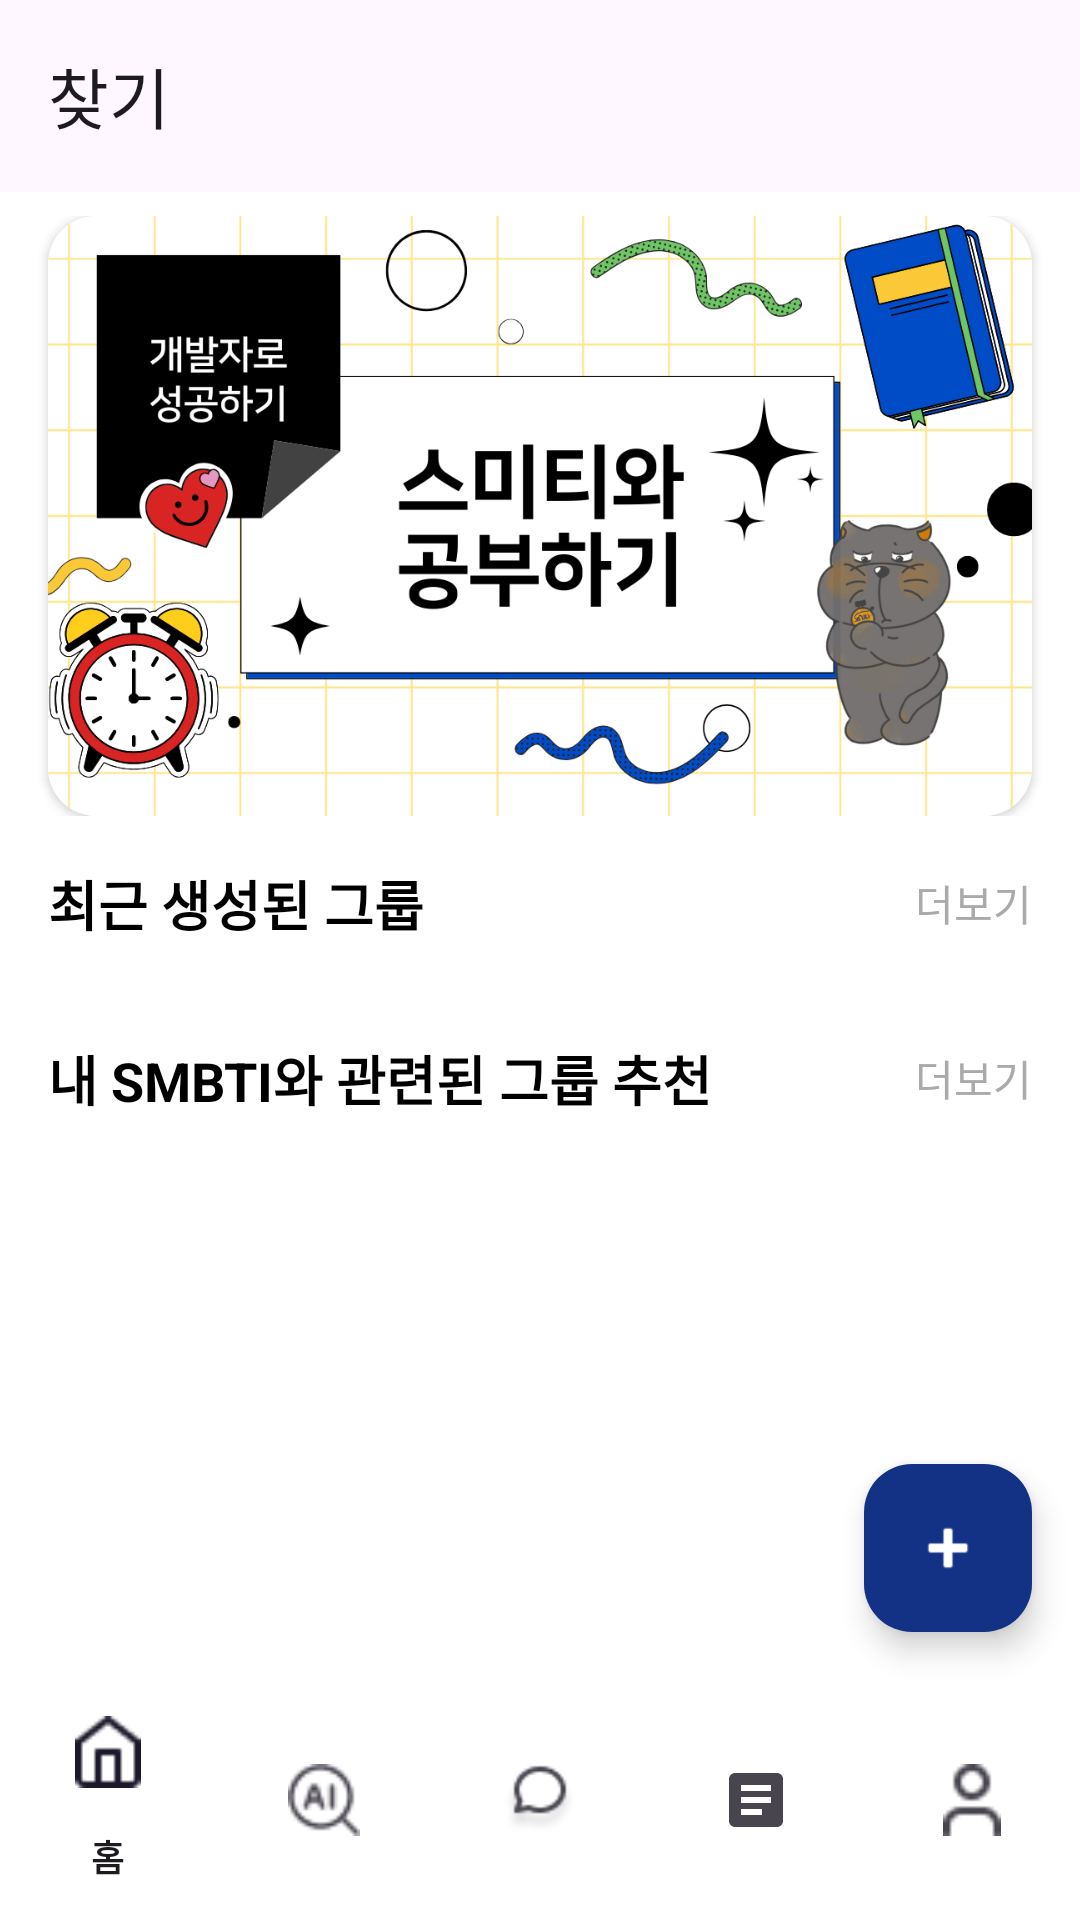

Layout XML and referenced resources for this Android screen:
<!-- AndroidManifest.xml: application theme Theme.Smiti -->
<!-- res/layout/activity_homedash.xml -->
<?xml version="1.0" encoding="utf-8"?>
<androidx.constraintlayout.widget.ConstraintLayout xmlns:android="http://schemas.android.com/apk/res/android"
    xmlns:app="http://schemas.android.com/apk/res-auto"
    xmlns:tools="http://schemas.android.com/tools"
    android:layout_width="match_parent"
    android:layout_height="match_parent"
    android:background="@android:color/white"
    tools:context=".HomeDashboardActivity">

    <androidx.appcompat.widget.Toolbar
        android:id="@+id/toolbar"
        android:layout_width="match_parent"
        android:layout_height="?attr/actionBarSize"
        android:background="?android:attr/windowBackground"
        android:elevation="4dp"
        app:layout_constraintTop_toTopOf="parent"
        app:title="찾기" />

    <ViewFlipper
        android:id="@+id/image_flipper"
        android:layout_width="0dp"
        android:layout_height="200dp"
        android:layout_marginTop="8dp"
        app:layout_constraintTop_toBottomOf="@id/toolbar"
        app:layout_constraintStart_toStartOf="parent"
        app:layout_constraintEnd_toEndOf="parent">

        <androidx.cardview.widget.CardView
            android:layout_width="match_parent"
            android:layout_height="match_parent"
            app:cardCornerRadius="16dp"
            android:layout_marginStart="16dp"
            android:layout_marginEnd="16dp">
            <ImageView
                android:id="@+id/image_view1"
                android:layout_width="match_parent"
                android:layout_height="match_parent"
                android:scaleType="centerCrop"
                android:src="@drawable/image1"
                android:contentDescription="광고 이미지 1" />
        </androidx.cardview.widget.CardView>

        <androidx.cardview.widget.CardView
            android:layout_width="match_parent"
            android:layout_height="match_parent"
            app:cardCornerRadius="16dp"
            android:layout_marginStart="16dp"
            android:layout_marginEnd="16dp">
            <ImageView
                android:id="@+id/image_view2"
                android:layout_width="match_parent"
                android:layout_height="match_parent"
                android:scaleType="centerCrop"
                android:src="@drawable/image2"
                android:contentDescription="광고 이미지 2" />
        </androidx.cardview.widget.CardView>

        <androidx.cardview.widget.CardView
            android:layout_width="match_parent"
            android:layout_height="match_parent"
            app:cardCornerRadius="16dp"
            android:layout_marginStart="16dp"
            android:layout_marginEnd="16dp">
            <ImageView
                android:id="@+id/image_view3"
                android:layout_width="match_parent"
                android:layout_height="match_parent"
                android:scaleType="centerCrop"
                android:src="@drawable/image3"
                android:contentDescription="광고 이미지 3" />
        </androidx.cardview.widget.CardView>
    </ViewFlipper>

    <androidx.core.widget.NestedScrollView
        android:id="@+id/nested_scroll_view_content"
        android:layout_width="0dp"
        android:layout_height="0dp"
        app:layout_constraintTop_toBottomOf="@id/image_flipper"
        app:layout_constraintBottom_toTopOf="@+id/bottom_navigation"
        app:layout_constraintStart_toStartOf="parent"
        app:layout_constraintEnd_toEndOf="parent">

        <LinearLayout
            android:layout_width="match_parent"
            android:layout_height="wrap_content"
            android:orientation="vertical"
            android:paddingTop="16dp">

            <LinearLayout
                android:layout_width="match_parent"
                android:layout_height="wrap_content"
                android:orientation="horizontal"
                android:paddingStart="16dp"
                android:paddingEnd="16dp"
                android:gravity="center_vertical">
                <TextView
                    android:layout_width="0dp"
                    android:layout_height="wrap_content"
                    android:layout_weight="1"
                    android:text="최근 생성된 그룹"
                    android:textSize="18sp"
                    android:textStyle="bold"
                    android:textColor="@android:color/black"/>
                <TextView
                    android:id="@+id/tv_more_popular"
                    android:layout_width="wrap_content"
                    android:layout_height="wrap_content"
                    android:text="더보기"
                    android:textColor="@android:color/darker_gray"/>
            </LinearLayout>

            <androidx.recyclerview.widget.RecyclerView
                android:id="@+id/recycler_view_popular_groups"
                android:layout_width="match_parent"
                android:layout_height="wrap_content"
                android:orientation="horizontal"
                android:paddingStart="16dp"
                android:paddingEnd="16dp"
                android:clipToPadding="false"
                android:layout_marginTop="8dp"
                app:layoutManager="androidx.recyclerview.widget.LinearLayoutManager"/>
            

            <LinearLayout
                android:layout_width="match_parent"
                android:layout_height="wrap_content"
                android:orientation="horizontal"
                android:paddingStart="16dp"
                android:paddingEnd="16dp"
                android:layout_marginTop="24dp"
                android:gravity="center_vertical">
                <TextView
                    android:layout_width="0dp"
                    android:layout_height="wrap_content"
                    android:layout_weight="1"
                    android:text="내 SMBTI와 관련된 그룹 추천"
                    android:textSize="18sp"
                    android:textStyle="bold"
                    android:textColor="@android:color/black"/>
                <TextView
                    android:id="@+id/tv_more_smbti"
                    android:layout_width="wrap_content"
                    android:layout_height="wrap_content"
                    android:text="더보기"
                    android:textColor="@android:color/darker_gray"/>
            </LinearLayout>

            <androidx.recyclerview.widget.RecyclerView
                android:id="@+id/recycler_view_smbti_groups"
                android:layout_width="match_parent"
                android:layout_height="wrap_content"
                android:orientation="horizontal"
                android:paddingStart="16dp"
                android:paddingEnd="16dp"
                android:clipToPadding="false"
                android:layout_marginTop="8dp"
                android:layout_marginBottom="16dp"
                app:layoutManager="androidx.recyclerview.widget.LinearLayoutManager"/>

        </LinearLayout>
    </androidx.core.widget.NestedScrollView>

    <com.google.android.material.bottomnavigation.BottomNavigationView
        android:id="@+id/bottom_navigation"
        android:layout_width="0dp"
        android:layout_height="wrap_content"
        android:background="?android:attr/windowBackground"
        app:layout_constraintBottom_toBottomOf="parent"
        app:layout_constraintStart_toStartOf="parent"
        app:layout_constraintEnd_toEndOf="parent"
        app:menu="@menu/bottom_navigation_menu"
        app:backgroundTint="#FFFFFF" />

    <com.google.android.material.floatingactionbutton.FloatingActionButton
        android:id="@+id/fab_add_card"
        android:layout_width="wrap_content"
        android:layout_height="wrap_content"
        android:layout_marginEnd="16dp"
        android:layout_marginBottom="16dp"
        android:clickable="true"
        android:focusable="true"
        android:src="@android:drawable/ic_input_add"
        app:tint="@android:color/white"
        app:layout_constraintBottom_toTopOf="@+id/bottom_navigation"
        app:layout_constraintEnd_toEndOf="parent"
        android:contentDescription="새 카드 추가"
        app:backgroundTint="#143285" />

    
    <ProgressBar
        android:id="@+id/progress_bar"
        android:layout_width="wrap_content"
        android:layout_height="wrap_content"
        android:visibility="gone"
        app:layout_constraintTop_toTopOf="parent"
        app:layout_constraintBottom_toBottomOf="parent"
        app:layout_constraintStart_toStartOf="parent"
        app:layout_constraintEnd_toEndOf="parent"
        tools:visibility="visible"/> 

</androidx.constraintlayout.widget.ConstraintLayout>
<!-- resources referenced by this layout -->
<resources>
  <!-- drawable image1: png bitmap (drawable, 179212 bytes) -->
  <!-- drawable image2: png bitmap (drawable, 169237 bytes) -->
  <!-- drawable image3: png bitmap (drawable, 698659 bytes) -->
  <style name="Theme.Smiti" parent="Base.Theme.Smiti" />
  <style name="Base.Theme.Smiti" parent="Theme.Material3.DayNight.NoActionBar">
          
          
      </style>
</resources>
